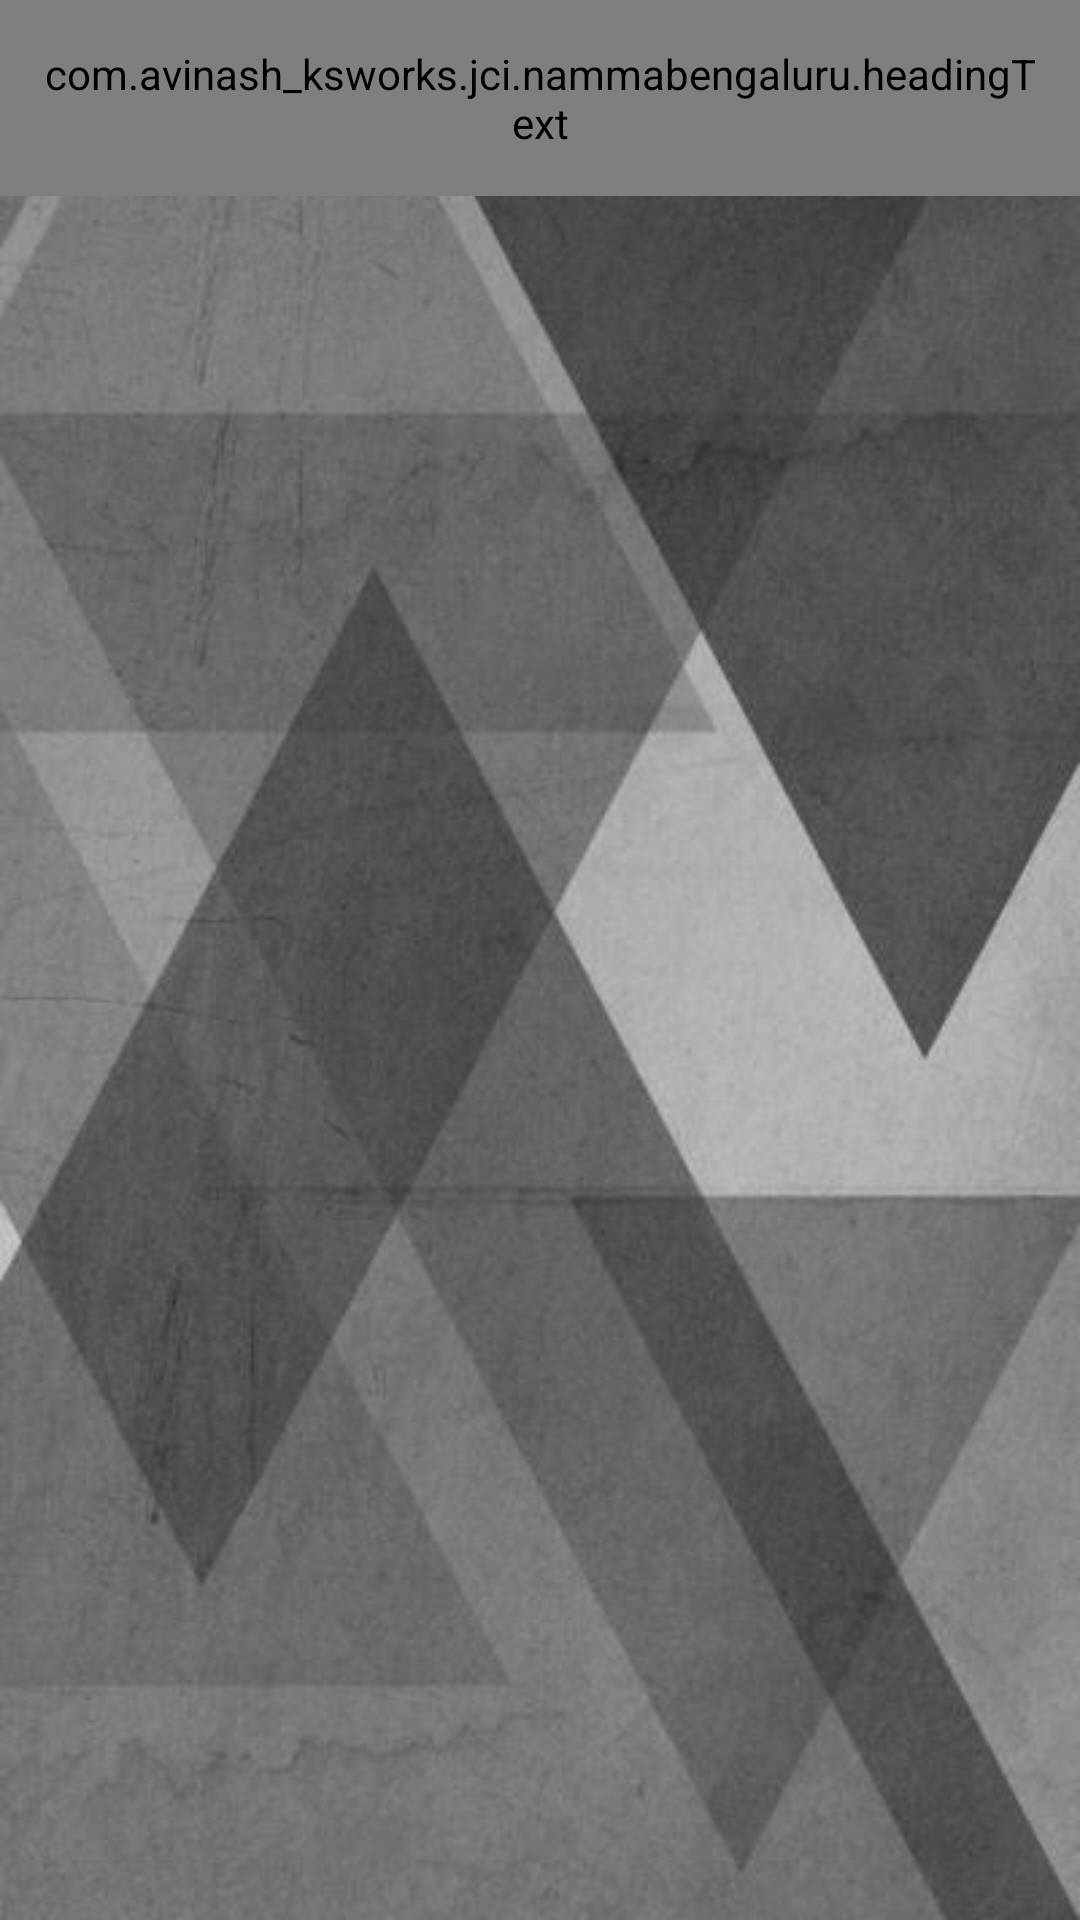

Layout XML and referenced resources for this Android screen:
<!-- AndroidManifest.xml: application theme AppTheme -->
<!-- res/layout/fragment_search_results.xml -->
<RelativeLayout
    xmlns:android="http://schemas.android.com/apk/res/android"
    xmlns:tools="http://schemas.android.com/tools"
    android:layout_width="match_parent"
    android:layout_height="match_parent"
    android:background="@drawable/app_background"
    tools:context="com.avinash_ksworks.jci.nammabengaluru.SearchResultsFragment">

    <com.avinash_ksworks.jci.nammabengaluru.headingText
        android:id="@+id/tr1"
        android:layout_width="wrap_content"
        android:layout_height="wrap_content"
        android:layout_centerHorizontal="true"
        android:padding="15dp"
        android:text="SEARCH RESULTS"
        android:textColor="#ffffff"
        android:textSize="20sp" />

    <ListView
        android:divider="@null"
        android:id="@+id/searchList"
        android:layout_width="match_parent"
        android:layout_height="match_parent"
        android:layout_below="@+id/tr1" />


</RelativeLayout>
<!-- resources referenced by this layout -->
<resources>
  <!-- drawable app_background: jpg bitmap (drawable, 31995 bytes) -->
  <style name="AppTheme" parent="Theme.AppCompat.Light.DarkActionBar">
          
          <item name="colorPrimary">@color/colorPrimary</item>
          <item name="colorPrimaryDark">@color/colorPrimaryDark</item>
          <item name="colorAccent">@color/colorAccent</item>
      </style>
  <color name="colorPrimary">#757575</color>
  <color name="colorPrimaryDark">#424242</color>
  <color name="colorAccent">#FFBDBDBD</color>
</resources>
